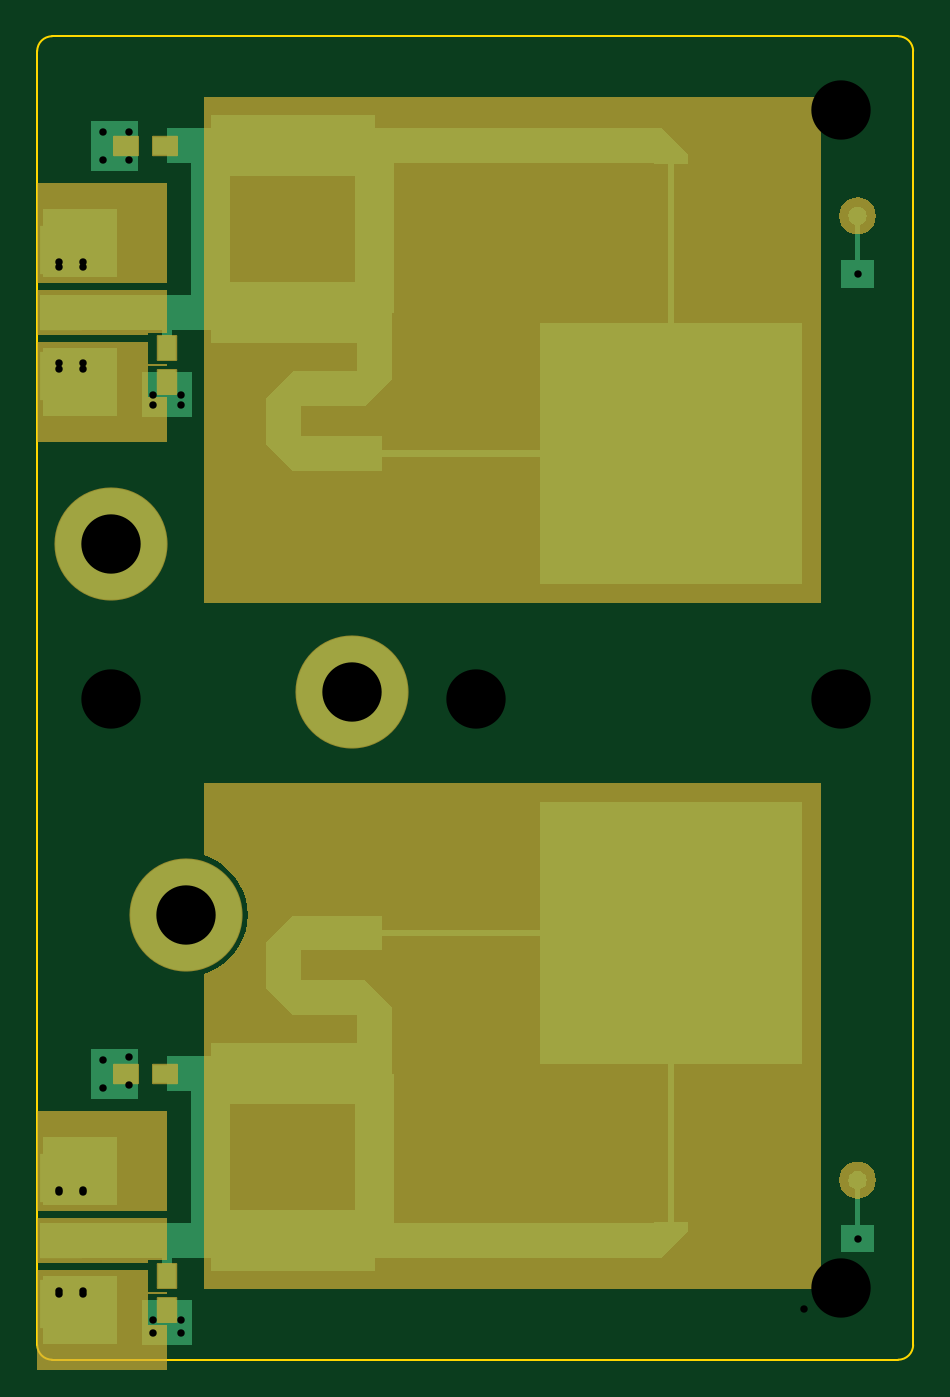
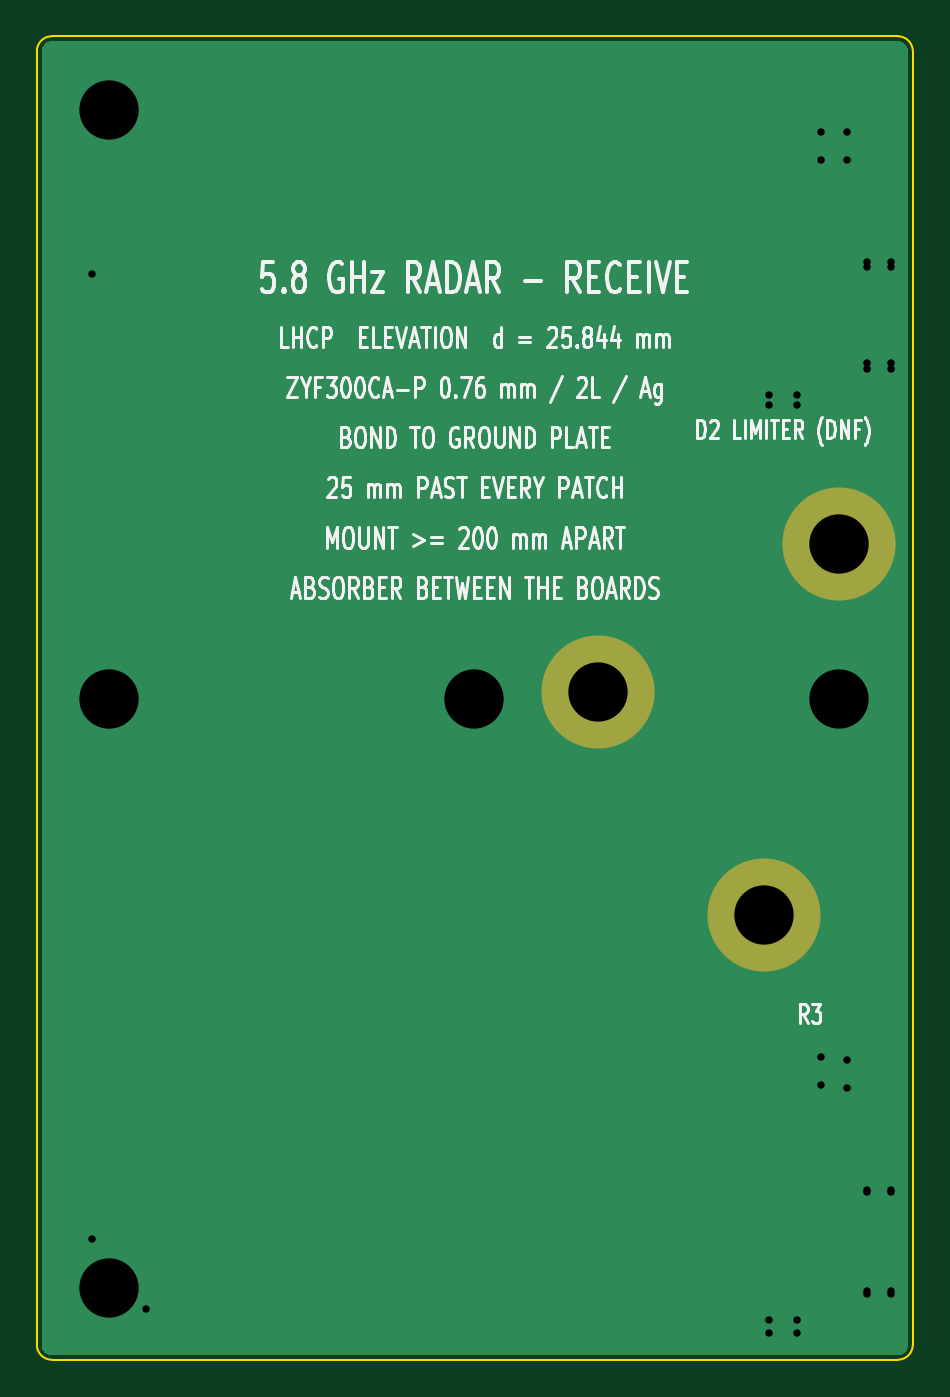
Circuit board: 12 layer files. Board 47.2 x 71.4 mm.
- bottom_copper: radar_5g8_receive-B_Cu.gbr (2485 bytes)
- bottom_mask: radar_5g8_receive-B_Mask.gbr (612 bytes)
- paste: radar_5g8_receive-B_Paste.gbr (462 bytes)
- bottom_silk: radar_5g8_receive-B_Silkscreen.gbr (63045 bytes)
- outline: radar_5g8_receive-Edge_Cuts.gbr (901 bytes)
- top_copper: radar_5g8_receive-F_Cu.gbr (8998 bytes)
- top_mask: radar_5g8_receive-F_Mask.gbr (5115 bytes)
- paste: radar_5g8_receive-F_Paste.gbr (1033 bytes)
- top_silk: radar_5g8_receive-F_Silkscreen.gbr (463 bytes)
- drill: radar_5g8_receive-NPTH.drl (264 bytes)
- drill: radar_5g8_receive-PTH.drl (680 bytes)
- drill: radar_5g8_receive.drl (664 bytes)

=== bottom_copper: radar_5g8_receive-B_Cu.gbr ===
%TF.GenerationSoftware,KiCad,Pcbnew,10.0.5*%
%TF.CreationDate,2026-08-09T20:53:10+01:00*%
%TF.ProjectId,radar_5g8_receive,72616461-725f-4356-9738-5f7265636569,rev?*%
%TF.SameCoordinates,Original*%
%TF.FileFunction,Copper,L2,Bot*%
%TF.FilePolarity,Positive*%
%FSLAX46Y46*%
G04 Gerber Fmt 4.6, Leading zero omitted, Abs format (unit mm)*
G04 Created by KiCad (PCBNEW 10.0.5) date 2026-08-09 20:53:10*
%MOMM*%
%LPD*%
G01*
G04 APERTURE LIST*
%TA.AperFunction,Conductor*%
%ADD10C,0.000000*%
%TD*%
%TA.AperFunction,ComponentPad*%
%ADD11C,6.000000*%
%TD*%
%TA.AperFunction,ViaPad*%
%ADD12C,0.750000*%
%TD*%
G04 APERTURE END LIST*
D10*
%TA.AperFunction,Conductor*%
%TO.N,GND*%
G36*
X46508789Y-254705D02*
G01*
X46579350Y-268740D01*
X46647475Y-291866D01*
X46712000Y-323686D01*
X46771818Y-363655D01*
X46825908Y-411091D01*
X46873344Y-465181D01*
X46913313Y-524999D01*
X46945133Y-589524D01*
X46968259Y-657649D01*
X46982294Y-728210D01*
X46987000Y-799999D01*
X46987000Y-70568744D01*
X46982294Y-70640533D01*
X46968259Y-70711094D01*
X46945133Y-70779219D01*
X46913313Y-70843744D01*
X46873344Y-70903562D01*
X46825908Y-70957652D01*
X46771818Y-71005088D01*
X46712000Y-71045057D01*
X46647475Y-71076877D01*
X46579350Y-71100003D01*
X46508789Y-71114038D01*
X46437000Y-71118744D01*
X799999Y-71118744D01*
X728210Y-71114038D01*
X657649Y-71100003D01*
X589524Y-71076877D01*
X524999Y-71045057D01*
X465181Y-71005088D01*
X411091Y-70957652D01*
X363655Y-70903562D01*
X323686Y-70843744D01*
X291866Y-70779219D01*
X268740Y-70711094D01*
X254705Y-70640533D01*
X250000Y-70568744D01*
X250000Y-799999D01*
X254705Y-728210D01*
X268740Y-657649D01*
X291866Y-589524D01*
X323686Y-524999D01*
X363655Y-465181D01*
X411091Y-411091D01*
X465181Y-363655D01*
X525000Y-323686D01*
X589524Y-291866D01*
X657649Y-268740D01*
X728210Y-254705D01*
X800000Y-250000D01*
X46437000Y-250000D01*
X46508789Y-254705D01*
G37*
%TD.AperFunction*%
%TD*%
D11*
%TO.P,H3,1*%
%TO.N,GND*%
X17000000Y-35368744D03*
%TD*%
%TO.P,H1,1*%
%TO.N,GND*%
X4000000Y-27368744D03*
%TD*%
%TO.P,H2,1*%
%TO.N,GND*%
X8000000Y-47368744D03*
%TD*%
D12*
%TO.N,GND*%
X2469999Y-67688644D03*
X7750000Y-19874837D03*
X1200000Y-67688644D03*
X3550016Y-56693749D03*
X3550016Y-55193749D03*
X44237000Y-12834372D03*
X3550016Y-5149842D03*
X1200000Y-17644737D03*
X1200000Y-62195316D03*
X1200000Y-12151409D03*
X6250000Y-69918744D03*
X7750000Y-69918744D03*
X3550016Y-6649842D03*
X2469999Y-17644737D03*
X6250000Y-19874837D03*
X2469999Y-12151409D03*
X2469999Y-62195316D03*
X44237000Y-64834372D03*
%TD*%
M02*

=== bottom_mask: radar_5g8_receive-B_Mask.gbr ===
%TF.GenerationSoftware,KiCad,Pcbnew,10.0.5*%
%TF.CreationDate,2026-08-09T20:53:10+01:00*%
%TF.ProjectId,radar_5g8_receive,72616461-725f-4356-9738-5f7265636569,rev?*%
%TF.SameCoordinates,Original*%
%TF.FileFunction,Soldermask,Bot*%
%TF.FilePolarity,Negative*%
%FSLAX46Y46*%
G04 Gerber Fmt 4.6, Leading zero omitted, Abs format (unit mm)*
G04 Created by KiCad (PCBNEW 10.0.5) date 2026-08-09 20:53:10*
%MOMM*%
%LPD*%
G01*
G04 APERTURE LIST*
%ADD10C,6.100000*%
G04 APERTURE END LIST*
D10*
%TO.C,H3*%
X17000000Y-35368744D03*
%TD*%
%TO.C,H1*%
X4000000Y-27368744D03*
%TD*%
%TO.C,H2*%
X8000000Y-47368744D03*
%TD*%
M02*

=== paste: radar_5g8_receive-B_Paste.gbr ===
%TF.GenerationSoftware,KiCad,Pcbnew,10.0.5*%
%TF.CreationDate,2026-08-09T20:53:10+01:00*%
%TF.ProjectId,radar_5g8_receive,72616461-725f-4356-9738-5f7265636569,rev?*%
%TF.SameCoordinates,Original*%
%TF.FileFunction,Paste,Bot*%
%TF.FilePolarity,Positive*%
%FSLAX46Y46*%
G04 Gerber Fmt 4.6, Leading zero omitted, Abs format (unit mm)*
G04 Created by KiCad (PCBNEW 10.0.5) date 2026-08-09 20:53:10*
%MOMM*%
%LPD*%
G01*
G04 APERTURE LIST*
G04 APERTURE END LIST*
M02*

=== bottom_silk: radar_5g8_receive-B_Silkscreen.gbr (63045 bytes, source omitted) ===
=== outline: radar_5g8_receive-Edge_Cuts.gbr ===
%TF.GenerationSoftware,KiCad,Pcbnew,10.0.5*%
%TF.CreationDate,2026-08-09T20:53:10+01:00*%
%TF.ProjectId,radar_5g8_receive,72616461-725f-4356-9738-5f7265636569,rev?*%
%TF.SameCoordinates,Original*%
%TF.FileFunction,Profile,NP*%
%FSLAX46Y46*%
G04 Gerber Fmt 4.6, Leading zero omitted, Abs format (unit mm)*
G04 Created by KiCad (PCBNEW 10.0.5) date 2026-08-09 20:53:10*
%MOMM*%
%LPD*%
G01*
G04 APERTURE LIST*
%TA.AperFunction,Profile*%
%ADD10C,0.100000*%
%TD*%
G04 APERTURE END LIST*
D10*
X0Y-799999D02*
X0Y-70568744D01*
X0Y-799999D02*
G75*
G02*
X800000Y0I800000J-1D01*
G01*
X800000Y-71368744D02*
G75*
G02*
X-4Y-70568744I0J800004D01*
G01*
X800000Y-71368744D02*
X46437000Y-71368744D01*
X46437000Y0D02*
X800000Y0D01*
X46437000Y0D02*
G75*
G02*
X47237000Y-799999I0J-800000D01*
G01*
X47237000Y-70568744D02*
G75*
G02*
X46437000Y-71368800I-800100J44D01*
G01*
X47237000Y-70568744D02*
X47237000Y-799999D01*
M02*

=== top_copper: radar_5g8_receive-F_Cu.gbr (8998 bytes, source omitted) ===
=== top_mask: radar_5g8_receive-F_Mask.gbr ===
%TF.GenerationSoftware,KiCad,Pcbnew,10.0.5*%
%TF.CreationDate,2026-08-09T20:53:10+01:00*%
%TF.ProjectId,radar_5g8_receive,72616461-725f-4356-9738-5f7265636569,rev?*%
%TF.SameCoordinates,Original*%
%TF.FileFunction,Soldermask,Top*%
%TF.FilePolarity,Negative*%
%FSLAX46Y46*%
G04 Gerber Fmt 4.6, Leading zero omitted, Abs format (unit mm)*
G04 Created by KiCad (PCBNEW 10.0.5) date 2026-08-09 20:53:10*
%MOMM*%
%LPD*%
G01*
G04 APERTURE LIST*
G04 Aperture macros list*
%AMRoundRect*
0 Rectangle with rounded corners*
0 $1 Rounding radius*
0 $2 $3 $4 $5 $6 $7 $8 $9 X,Y pos of 4 corners*
0 Add a 4 corners polygon primitive as box body*
4,1,4,$2,$3,$4,$5,$6,$7,$8,$9,$2,$3,0*
0 Add four circle primitives for the rounded corners*
1,1,$1+$1,$2,$3*
1,1,$1+$1,$4,$5*
1,1,$1+$1,$6,$7*
1,1,$1+$1,$8,$9*
0 Add four rect primitives between the rounded corners*
20,1,$1+$1,$2,$3,$4,$5,0*
20,1,$1+$1,$4,$5,$6,$7,0*
20,1,$1+$1,$6,$7,$8,$9,0*
20,1,$1+$1,$8,$9,$2,$3,0*%
G04 Aperture macros list end*
%ADD10C,0.000000*%
%ADD11C,6.100000*%
%ADD12RoundRect,0.050000X-1.150000X-0.926764X1.150000X-0.926764X1.150000X0.926764X-1.150000X0.926764X0*%
%ADD13RoundRect,0.050000X-1.450000X-1.300000X1.450000X-1.300000X1.450000X1.300000X-1.450000X1.300000X0*%
%ADD14RoundRect,0.050000X-0.650000X-0.500000X0.650000X-0.500000X0.650000X0.500000X-0.650000X0.500000X0*%
%ADD15RoundRect,0.050000X0.500000X-0.650000X0.500000X0.650000X-0.500000X0.650000X-0.500000X-0.650000X0*%
G04 APERTURE END LIST*
D10*
G36*
X7000000Y-13292379D02*
G01*
X0Y-13292379D01*
X0Y-7898073D01*
X7000000Y-7898073D01*
X7000000Y-13292379D01*
G37*
G36*
X7000000Y-63336286D02*
G01*
X0Y-63336286D01*
X0Y-57941980D01*
X7000000Y-57941980D01*
X7000000Y-63336286D01*
G37*
G36*
X42252000Y-30555744D02*
G01*
X9000016Y-30555744D01*
X9000016Y-3263744D01*
X42252000Y-3263744D01*
X42252000Y-30555744D01*
G37*
G36*
X7000000Y-15974837D02*
G01*
X6000000Y-15974837D01*
X6000000Y-16115807D01*
X0Y-16115807D01*
X0Y-13680339D01*
X7000000Y-13680339D01*
X7000000Y-15974837D01*
G37*
G36*
X7000000Y-66018744D02*
G01*
X6000000Y-66018744D01*
X6000000Y-66159714D01*
X0Y-66159714D01*
X0Y-63724246D01*
X7000000Y-63724246D01*
X7000000Y-66018744D01*
G37*
G36*
X6000000Y-17674837D02*
G01*
X7000000Y-17674837D01*
X7000000Y-17774837D01*
X6000000Y-17774837D01*
X6000000Y-19474837D01*
X7000000Y-19474837D01*
X7000000Y-21898073D01*
X0Y-21898073D01*
X0Y-16503767D01*
X6000000Y-16503767D01*
X6000000Y-17674837D01*
G37*
G36*
X6000000Y-67718744D02*
G01*
X7000000Y-67718744D01*
X7000000Y-67818744D01*
X6000000Y-67818744D01*
X6000000Y-69518744D01*
X7000000Y-69518744D01*
X7000000Y-71941980D01*
X0Y-71941980D01*
X0Y-66547674D01*
X6000000Y-66547674D01*
X6000000Y-67718744D01*
G37*
G36*
X44495819Y-8718446D02*
G01*
X44737000Y-8818346D01*
X44944106Y-8977265D01*
X45103025Y-9184372D01*
X45202925Y-9425552D01*
X45237000Y-9684372D01*
X45202925Y-9943191D01*
X45103025Y-10184372D01*
X44944106Y-10391478D01*
X44737000Y-10550397D01*
X44495819Y-10650297D01*
X44237000Y-10684372D01*
X43978180Y-10650297D01*
X43737000Y-10550397D01*
X43529893Y-10391478D01*
X43370974Y-10184372D01*
X43271074Y-9943191D01*
X43237000Y-9684372D01*
X43271074Y-9425552D01*
X43370974Y-9184372D01*
X43529893Y-8977265D01*
X43737000Y-8818346D01*
X43978180Y-8718446D01*
X44237000Y-8684372D01*
X44495819Y-8718446D01*
G37*
G36*
X44495819Y-60718446D02*
G01*
X44737000Y-60818346D01*
X44944106Y-60977265D01*
X45103025Y-61184372D01*
X45202925Y-61425552D01*
X45237000Y-61684372D01*
X45202925Y-61943191D01*
X45103025Y-62184372D01*
X44944106Y-62391478D01*
X44737000Y-62550397D01*
X44495819Y-62650297D01*
X44237000Y-62684372D01*
X43978180Y-62650297D01*
X43737000Y-62550397D01*
X43529893Y-62391478D01*
X43370974Y-62184372D01*
X43271074Y-61943191D01*
X43237000Y-61684372D01*
X43271074Y-61425552D01*
X43370974Y-61184372D01*
X43529893Y-60977265D01*
X43737000Y-60818346D01*
X43978180Y-60718446D01*
X44237000Y-60684372D01*
X44495819Y-60718446D01*
G37*
G36*
X42252000Y-67578744D02*
G01*
X9000016Y-67578744D01*
X9000016Y-50559456D01*
X9281989Y-50463740D01*
X9675000Y-50269929D01*
X10039350Y-50026477D01*
X10368807Y-49737551D01*
X10657733Y-49408094D01*
X10901185Y-49043744D01*
X11094996Y-48650733D01*
X11235851Y-48235787D01*
X11321340Y-47806006D01*
X11350000Y-47368744D01*
X11321340Y-46931481D01*
X11235851Y-46501700D01*
X11094996Y-46086754D01*
X10901185Y-45693744D01*
X10657733Y-45329393D01*
X10368807Y-44999936D01*
X10039350Y-44711010D01*
X9675000Y-44467558D01*
X9281989Y-44273747D01*
X9000016Y-44178030D01*
X9000016Y-40286744D01*
X42252000Y-40286744D01*
X42252000Y-67578744D01*
G37*
D11*
%TO.C,H3*%
X17000000Y-35368744D03*
%TD*%
%TO.C,H1*%
X4000000Y-27368744D03*
%TD*%
D12*
%TO.C,RX2*%
X1300000Y-14898073D03*
D13*
X1600000Y-18294737D03*
X1600000Y-11501409D03*
%TD*%
D14*
%TO.C,R3*%
X6900015Y-55943749D03*
X4800017Y-55943749D03*
%TD*%
D12*
%TO.C,RX1*%
X1300000Y-64941980D03*
D13*
X1600000Y-68338644D03*
X1600000Y-61545316D03*
%TD*%
D15*
%TO.C,D2*%
X7000000Y-16824838D03*
X7000000Y-18624836D03*
%TD*%
%TO.C,D1*%
X7000000Y-66868745D03*
X7000000Y-68668743D03*
%TD*%
D11*
%TO.C,H2*%
X8000000Y-47368744D03*
%TD*%
D14*
%TO.C,R4*%
X6900015Y-5899842D03*
X4800017Y-5899842D03*
%TD*%
M02*

=== paste: radar_5g8_receive-F_Paste.gbr ===
%TF.GenerationSoftware,KiCad,Pcbnew,10.0.5*%
%TF.CreationDate,2026-08-09T20:53:10+01:00*%
%TF.ProjectId,radar_5g8_receive,72616461-725f-4356-9738-5f7265636569,rev?*%
%TF.SameCoordinates,Original*%
%TF.FileFunction,Paste,Top*%
%TF.FilePolarity,Positive*%
%FSLAX46Y46*%
G04 Gerber Fmt 4.6, Leading zero omitted, Abs format (unit mm)*
G04 Created by KiCad (PCBNEW 10.0.5) date 2026-08-09 20:53:10*
%MOMM*%
%LPD*%
G01*
G04 APERTURE LIST*
%ADD10R,2.300000X1.853528*%
%ADD11R,2.900000X2.600000*%
%ADD12R,1.300000X1.000000*%
%ADD13R,1.000000X1.300000*%
G04 APERTURE END LIST*
D10*
%TO.C,RX2*%
X1300000Y-14898073D03*
D11*
X1600000Y-18294737D03*
X1600000Y-11501409D03*
%TD*%
D12*
%TO.C,R3*%
X6900015Y-55943749D03*
X4800017Y-55943749D03*
%TD*%
D10*
%TO.C,RX1*%
X1300000Y-64941980D03*
D11*
X1600000Y-68338644D03*
X1600000Y-61545316D03*
%TD*%
D13*
%TO.C,D2*%
X7000000Y-16824838D03*
X7000000Y-18624836D03*
%TD*%
%TO.C,D1*%
X7000000Y-66868745D03*
X7000000Y-68668743D03*
%TD*%
D12*
%TO.C,R4*%
X6900015Y-5899842D03*
X4800017Y-5899842D03*
%TD*%
M02*

=== top_silk: radar_5g8_receive-F_Silkscreen.gbr ===
%TF.GenerationSoftware,KiCad,Pcbnew,10.0.5*%
%TF.CreationDate,2026-08-09T20:53:10+01:00*%
%TF.ProjectId,radar_5g8_receive,72616461-725f-4356-9738-5f7265636569,rev?*%
%TF.SameCoordinates,Original*%
%TF.FileFunction,Legend,Top*%
%TF.FilePolarity,Positive*%
%FSLAX46Y46*%
G04 Gerber Fmt 4.6, Leading zero omitted, Abs format (unit mm)*
G04 Created by KiCad (PCBNEW 10.0.5) date 2026-08-09 20:53:10*
%MOMM*%
%LPD*%
G01*
G04 APERTURE LIST*
G04 APERTURE END LIST*
M02*

=== drill: radar_5g8_receive-NPTH.drl ===
M48
; DRILL file KiCad 10.0.5 date 2026-08-09T11:14:31
; FORMAT={-:-/ absolute / metric / decimal}
; #@! TF.CreationDate,2026-08-09T11:14:31+01:00
; #@! TF.GenerationSoftware,Kicad,Pcbnew,10.0.5
; #@! TF.FileFunction,NonPlated,1,2,NPTH
FMAT,2
METRIC
%
G90
G05
M30

=== drill: radar_5g8_receive-PTH.drl ===
M48
; DRILL file KiCad 10.0.5 date 2026-08-09T11:14:31
; FORMAT={-:-/ absolute / metric / decimal}
; #@! TF.CreationDate,2026-08-09T11:14:31+01:00
; #@! TF.GenerationSoftware,Kicad,Pcbnew,10.0.5
; #@! TF.FileFunction,Plated,1,2,PTH
FMAT,2
METRIC
; #@! TA.AperFunction,Plated,PTH,ViaDrill
T1C0.400
; #@! TA.AperFunction,Plated,PTH,ComponentDrill
T2C3.200
%
G90
G05
T1
X1.2Y-12.434
X1.2Y-17.944
X1.2Y-62.33
X1.2Y-67.84
X2.47Y-12.434
X2.47Y-17.944
X2.47Y-62.33
X2.47Y-67.84
X4.945Y-5.15
X4.945Y-6.65
X4.945Y-55.046
X4.945Y-56.546
X6.25Y-19.346
X6.25Y-69.242
X7.75Y-19.346
X7.75Y-69.242
X41.373Y-68.635
T2
X4.0Y-35.742
X23.686Y-35.742
X43.373Y-4.0
X43.373Y-35.742
X43.373Y-67.485
M30

=== drill: radar_5g8_receive.drl ===
M48
; DRILL file KiCad 10.0.5 date 2026-08-09T20:53:12
; FORMAT={-:-/ absolute / metric / decimal}
; #@! TF.CreationDate,2026-08-09T20:53:12+01:00
; #@! TF.GenerationSoftware,Kicad,Pcbnew,10.0.5
; #@! TF.FileFunction,MixedPlating,1,2
FMAT,2
METRIC
; #@! TA.AperFunction,Plated,PTH,ViaDrill
T1C0.400
; #@! TA.AperFunction,Plated,PTH,ComponentDrill
T2C3.200
%
G90
G05
T1
X1.2Y-12.151
X1.2Y-17.645
X1.2Y-62.195
X1.2Y-67.689
X2.47Y-12.151
X2.47Y-17.645
X2.47Y-62.195
X2.47Y-67.689
X3.55Y-5.15
X3.55Y-6.65
X3.55Y-55.194
X3.55Y-56.694
X6.25Y-19.875
X6.25Y-69.919
X7.75Y-19.875
X7.75Y-69.919
X44.237Y-12.834
X44.237Y-64.834
T2
X4.0Y-27.369
X8.0Y-47.369
X17.0Y-35.369
M30
